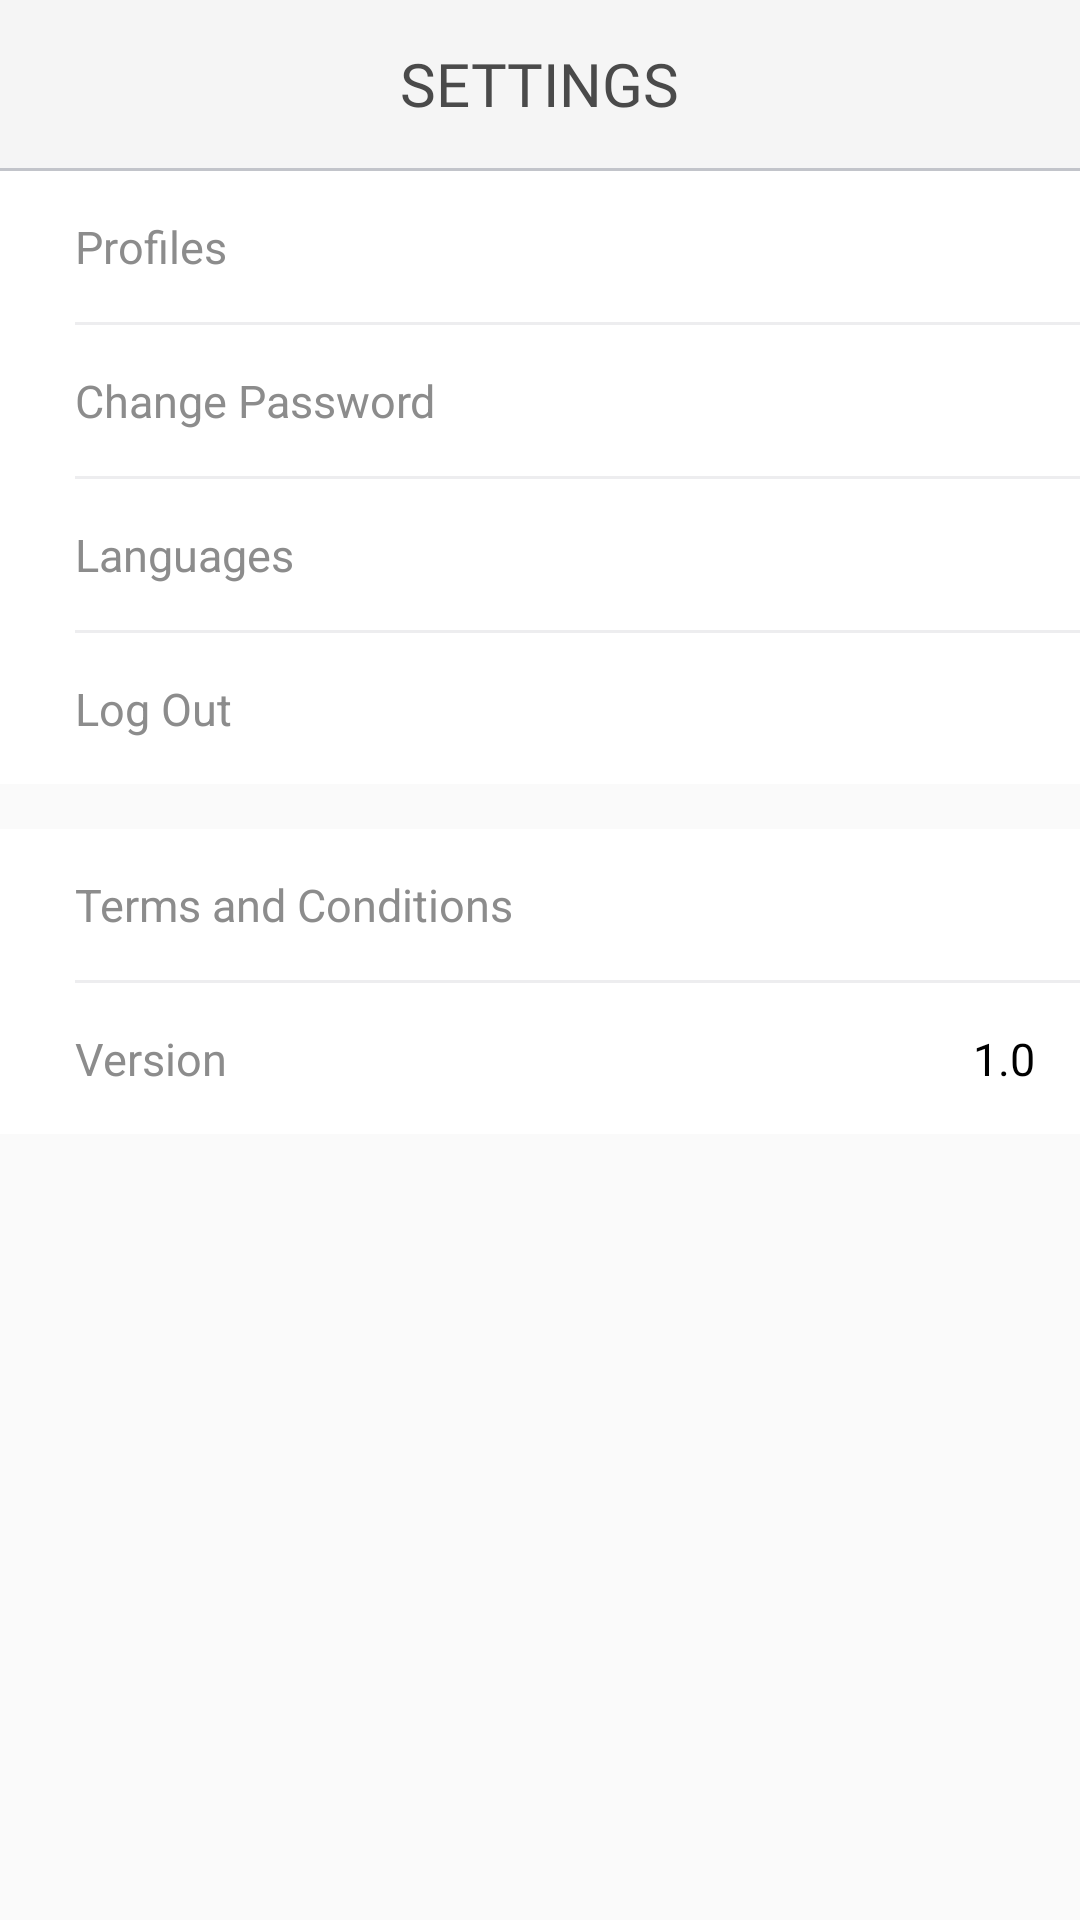

Android layout source for this screen:
<!-- AndroidManifest.xml: application theme AppTheme -->
<!-- res/layout/activity_settings.xml -->
<?xml version="1.0" encoding="utf-8"?>
<LinearLayout xmlns:android="http://schemas.android.com/apk/res/android"
    xmlns:app="http://schemas.android.com/apk/res-auto"
    xmlns:tools="http://schemas.android.com/tools"
    android:layout_width="match_parent"
    android:layout_height="match_parent"
    android:orientation="vertical"
    tools:context="com.komsi.lab.kjur.SettingsActivity">

    <include
        android:id="@+id/app_bar"
        layout="@layout/toolbar_settings" />

    <View
        android:layout_width="match_parent"
        android:layout_height="1dp"
        android:background="#c2c4ca" />

    <LinearLayout
        android:layout_width="match_parent"
        android:layout_height="wrap_content"
        android:background="#ffffff"
        android:orientation="vertical">

        <LinearLayout
            android:id="@+id/llProfiles"
            android:layout_width="match_parent"
            android:layout_height="wrap_content"
            android:orientation="horizontal"
            android:foreground="?attr/selectableItemBackground"
            android:clickable="true"
            android:focusable="true">

            <TextView
                android:layout_width="0dp"
                android:layout_height="wrap_content"
                android:layout_marginStart="25dp"
                android:layout_marginTop="15dp"
                android:layout_marginBottom="15dp"
                android:layout_weight="1"
                android:text="@string/profiles"
                android:textColor="#8c8c8c"
                android:textSize="15sp" />

            <ImageView
                android:layout_width="wrap_content"
                android:layout_height="wrap_content"
                android:layout_marginEnd="15dp"
                android:layout_marginTop="15dp"
                android:src="@drawable/ic_chevron_right_black_24dp"
                android:tint="#d3d3d3" />


        </LinearLayout>

        <View
            android:layout_width="match_parent"
            android:layout_height="1dp"
            android:layout_marginStart="25dp"
            android:background="#4dc2c4ca" />

        <LinearLayout
            android:id="@+id/llChangePassword"
            android:layout_width="match_parent"
            android:layout_height="wrap_content"
            android:orientation="horizontal">

            <TextView
                android:layout_width="0dp"
                android:layout_height="wrap_content"
                android:layout_marginStart="25dp"
                android:layout_marginTop="15dp"
                android:layout_marginBottom="15dp"
                android:layout_weight="1"
                android:text="@string/change_password"
                android:textColor="#8c8c8c"
                android:textSize="15sp" />

            <ImageView
                android:layout_width="wrap_content"
                android:layout_height="wrap_content"
                android:layout_marginEnd="15dp"
                android:layout_marginTop="15dp"
                android:src="@drawable/ic_chevron_right_black_24dp"
                android:tint="#d3d3d3" />
        </LinearLayout>

        <View
            android:layout_width="match_parent"
            android:layout_height="1dp"
            android:layout_marginStart="25dp"
            android:background="#4dc2c4ca" />

        <LinearLayout
            android:layout_width="match_parent"
            android:layout_height="wrap_content"
            android:orientation="horizontal">

            <TextView
                android:layout_width="0dp"
                android:layout_height="wrap_content"
                android:layout_marginStart="25dp"
                android:layout_marginTop="15dp"
                android:layout_marginBottom="15dp"
                android:layout_weight="1"
                android:text="@string/languages"
                android:textColor="#8c8c8c"
                android:textSize="15sp" />

            <ImageView
                android:layout_width="wrap_content"
                android:layout_height="wrap_content"
                android:layout_marginEnd="15dp"
                android:layout_marginTop="15dp"
                android:src="@drawable/ic_chevron_right_black_24dp"
                android:tint="#d3d3d3" />
        </LinearLayout>

        <View
            android:layout_width="match_parent"
            android:layout_height="1dp"
            android:layout_marginStart="25dp"
            android:background="#4dc2c4ca" />

        <LinearLayout
            android:id="@+id/llLogOut"
            android:layout_width="match_parent"
            android:layout_height="wrap_content"
            android:orientation="horizontal"
            android:foreground="?attr/selectableItemBackground"
            android:clickable="true"
            android:focusable="true">

            <TextView
                android:layout_width="0dp"
                android:layout_height="wrap_content"
                android:layout_marginStart="25dp"
                android:layout_marginTop="15dp"
                android:layout_marginBottom="15dp"
                android:layout_weight="1"
                android:text="@string/logout"
                android:textColor="#8c8c8c"
                android:textSize="15sp" />

            <ImageView
                android:layout_width="wrap_content"
                android:layout_height="wrap_content"
                android:layout_marginEnd="15dp"
                android:layout_marginTop="15dp"
                android:src="@drawable/ic_chevron_right_black_24dp"
                android:tint="#d3d3d3" />
        </LinearLayout>

    </LinearLayout>

    <LinearLayout
        android:layout_width="match_parent"
        android:layout_height="wrap_content"
        android:layout_marginTop="15dp"
        android:background="#ffffff"
        android:orientation="vertical">

        <LinearLayout
            android:layout_width="match_parent"
            android:layout_height="wrap_content"
            android:orientation="horizontal">

            <TextView
                android:layout_width="0dp"
                android:layout_height="wrap_content"
                android:layout_marginStart="25dp"
                android:layout_marginTop="15dp"
                android:layout_marginBottom="15dp"
                android:layout_weight="1"
                android:text="@string/terms_condition"
                android:textColor="#8c8c8c"
                android:textSize="15sp" />

            <ImageView
                android:layout_width="wrap_content"
                android:layout_height="wrap_content"
                android:layout_marginEnd="15dp"
                android:layout_marginTop="15dp"
                android:src="@drawable/ic_chevron_right_black_24dp"
                android:tint="#d3d3d3" />

        </LinearLayout>

        <View
            android:layout_width="match_parent"
            android:layout_height="1dp"
            android:layout_marginStart="25dp"
            android:background="#4dc2c4ca" />

        <LinearLayout
            android:layout_width="match_parent"
            android:layout_height="wrap_content"
            android:orientation="horizontal"
            android:paddingBottom="15dp">

            <TextView
                android:layout_width="0dp"
                android:layout_height="wrap_content"
                android:layout_marginStart="25dp"
                android:layout_marginTop="15dp"
                android:layout_weight="1"
                android:text="@string/version"
                android:textColor="#8c8c8c"
                android:textSize="15sp" />

            <TextView
                android:layout_width="wrap_content"
                android:layout_height="wrap_content"
                android:layout_marginEnd="15dp"
                android:layout_marginTop="15dp"
                android:text="1.0"
                android:textColor="#000000"
                android:textSize="15sp" />
        </LinearLayout>
    </LinearLayout>

</LinearLayout>
<!-- res/layout/toolbar_settings.xml (included above) -->
<?xml version="1.0" encoding="utf-8"?>
<android.support.v7.widget.Toolbar xmlns:android="http://schemas.android.com/apk/res/android"
    xmlns:app="http://schemas.android.com/apk/res-auto"
    android:layout_width="match_parent"
    android:layout_height="wrap_content"
    android:background="@color/white_smoke"
    app:contentInsetStart="0dp">

    <ImageButton
        android:id="@+id/btnBack"
        android:layout_width="wrap_content"
        android:layout_height="wrap_content"
        android:background="?attr/selectableItemBackgroundBorderless"
        android:src="@drawable/ic_keyboard_arrow_left_black_24dp"
        android:tint="@color/colorPrimaryLight" />

    <TextView
        android:layout_width="wrap_content"
        android:layout_height="wrap_content"
        android:layout_gravity="center"
        android:text="@string/settings"
        android:textAllCaps="true"
        android:fontFamily="@font/maven_pro_medium"
        android:textColor="#4a4a4a"
        android:textSize="20sp" />

</android.support.v7.widget.Toolbar>
<!-- resources referenced by this layout -->
<resources>
  <color name="colorPrimaryLight">#52c7b8</color>
  <color name="white_smoke">#F5F5F5</color>
  <string name="change_password">Change Password</string>
  <string name="languages">Languages</string>
  <string name="logout">Log Out</string>
  <string name="profiles">Profiles</string>
  <string name="settings">Settings</string>
  <string name="terms_condition">Terms and Conditions</string>
  <string name="version">Version</string>
  <style name="AppTheme" parent="Theme.AppCompat.Light.NoActionBar">
          
          <item name="colorPrimary">@color/colorPrimary</item>
          <item name="colorPrimaryDark">@color/colorPrimaryDark</item>
          <item name="colorAccent">@color/colorAccent</item>
      </style>
  <color name="colorPrimary">#009688</color>
  <color name="colorPrimaryDark">#00675b</color>
  <color name="colorAccent">#4db6ac</color>
</resources>
